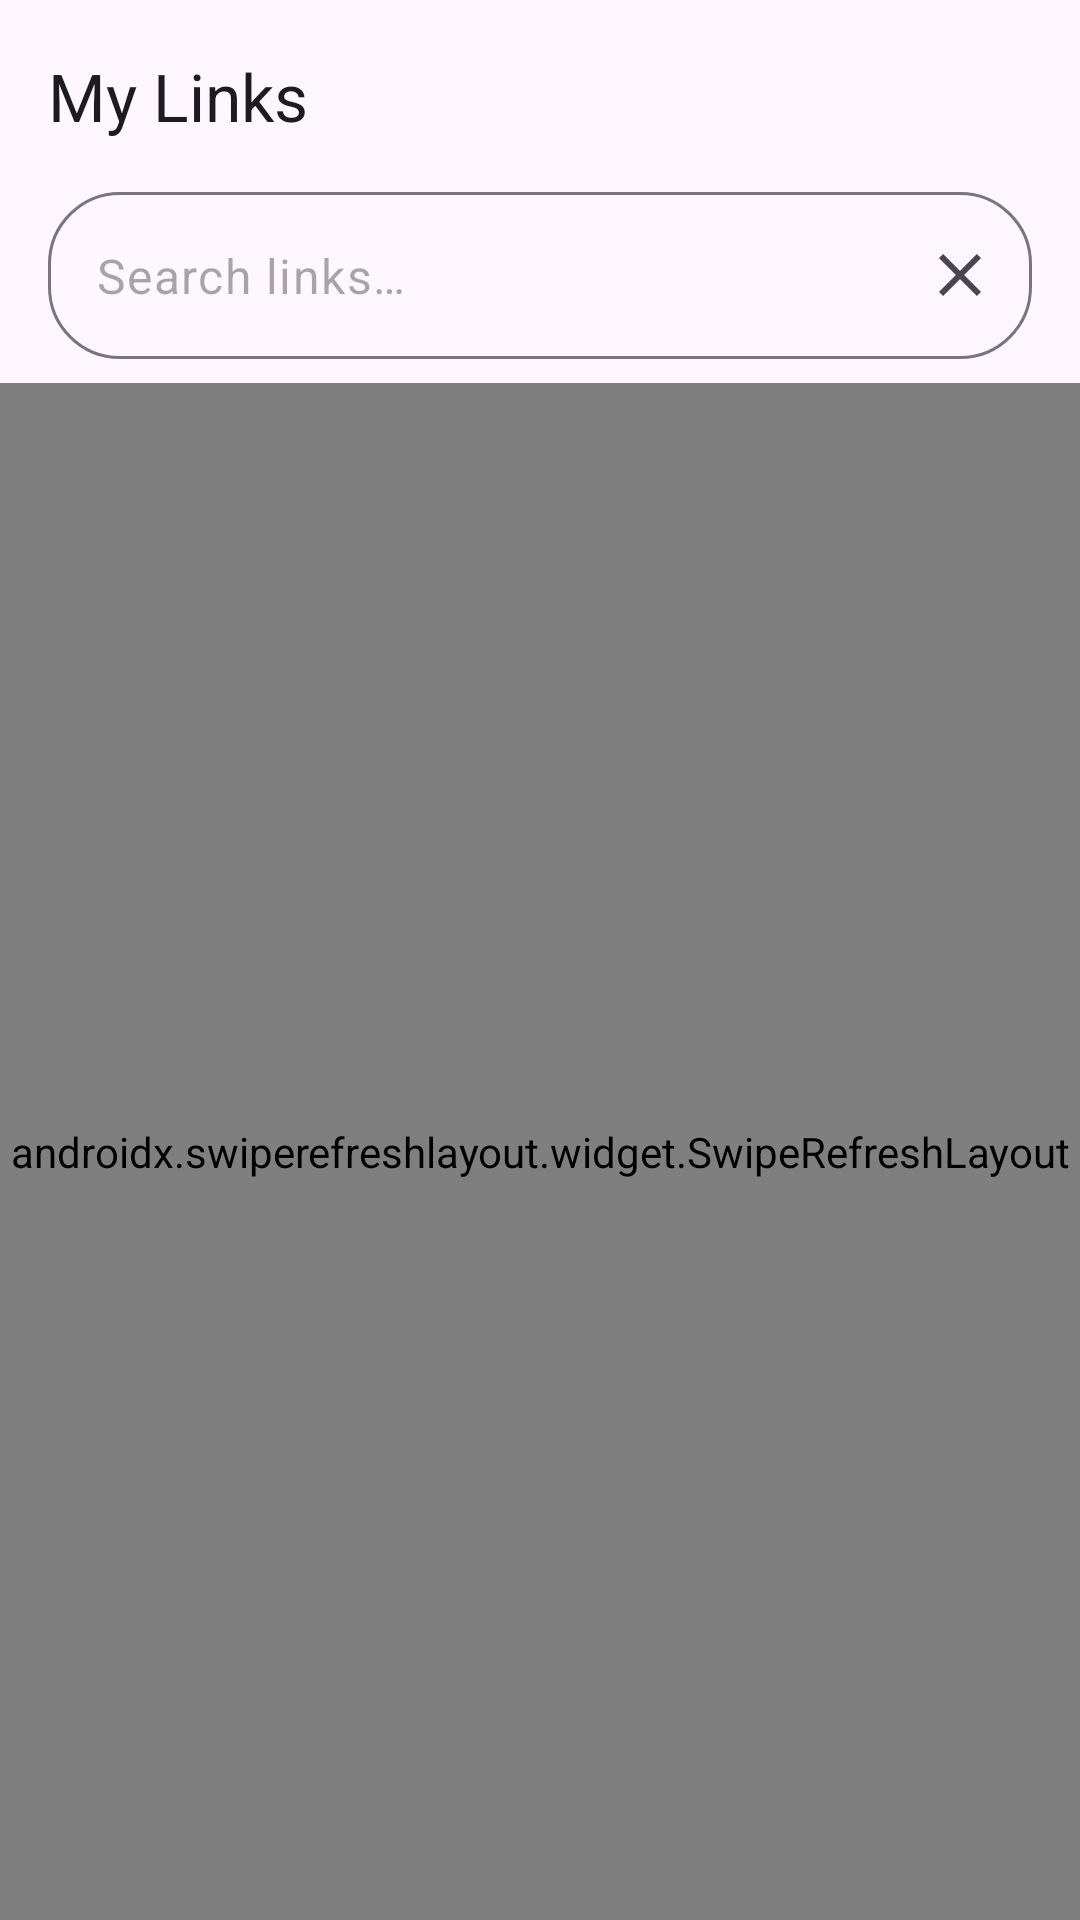

The Android layout XML behind this screen, and the referenced resources:
<!-- AndroidManifest.xml: activity theme Theme.ClipJot.NoActionBar -->
<!-- res/layout/activity_my_links.xml -->
<?xml version="1.0" encoding="utf-8"?>
<androidx.coordinatorlayout.widget.CoordinatorLayout
    xmlns:android="http://schemas.android.com/apk/res/android"
    xmlns:app="http://schemas.android.com/apk/res-auto"
    android:layout_width="match_parent"
    android:layout_height="match_parent">

    <com.google.android.material.appbar.AppBarLayout
        android:id="@+id/appBarLayout"
        android:layout_width="match_parent"
        android:layout_height="wrap_content">

        <com.google.android.material.appbar.MaterialToolbar
            android:id="@+id/toolbar"
            android:layout_width="match_parent"
            android:layout_height="?attr/actionBarSize"
            app:title="@string/my_links_title" />

        
        <com.google.android.material.textfield.TextInputLayout
            android:id="@+id/searchLayout"
            android:layout_width="match_parent"
            android:layout_height="wrap_content"
            android:layout_marginHorizontal="16dp"
            android:layout_marginBottom="8dp"
            app:boxBackgroundMode="outline"
            app:boxCornerRadiusBottomEnd="24dp"
            app:boxCornerRadiusBottomStart="24dp"
            app:boxCornerRadiusTopEnd="24dp"
            app:boxCornerRadiusTopStart="24dp"
            app:startIconDrawable="@drawable/ic_search"
            app:endIconMode="custom"
            app:endIconDrawable="@drawable/ic_clear"
            app:hintEnabled="false">

            <com.google.android.material.textfield.TextInputEditText
                android:id="@+id/searchInput"
                android:layout_width="match_parent"
                android:layout_height="wrap_content"
                android:hint="@string/search_links"
                android:inputType="text"
                android:imeOptions="actionSearch"
                android:maxLines="1" />
        </com.google.android.material.textfield.TextInputLayout>

    </com.google.android.material.appbar.AppBarLayout>

    <androidx.swiperefreshlayout.widget.SwipeRefreshLayout
        android:id="@+id/swipeRefresh"
        android:layout_width="match_parent"
        android:layout_height="match_parent"
        app:layout_behavior="@string/appbar_scrolling_view_behavior">

        <FrameLayout
            android:layout_width="match_parent"
            android:layout_height="match_parent">

            
            <androidx.recyclerview.widget.RecyclerView
                android:id="@+id/recyclerView"
                android:layout_width="match_parent"
                android:layout_height="match_parent"
                android:clipToPadding="false"
                android:paddingBottom="80dp" />

            
            <LinearLayout
                android:id="@+id/emptyState"
                android:layout_width="match_parent"
                android:layout_height="match_parent"
                android:orientation="vertical"
                android:gravity="center"
                android:padding="32dp"
                android:visibility="gone">

                <TextView
                    android:id="@+id/emptyTitle"
                    android:layout_width="wrap_content"
                    android:layout_height="wrap_content"
                    android:text="@string/no_links_yet"
                    android:textAppearance="@style/TextAppearance.Material3.TitleLarge"
                    android:textColor="?android:textColorSecondary" />

                <TextView
                    android:id="@+id/emptySubtitle"
                    android:layout_width="wrap_content"
                    android:layout_height="wrap_content"
                    android:layout_marginTop="8dp"
                    android:text="@string/no_links_subtitle"
                    android:textAppearance="@style/TextAppearance.Material3.BodyMedium"
                    android:textColor="?android:textColorSecondary"
                    android:gravity="center" />
            </LinearLayout>

            
            <com.google.android.material.progressindicator.CircularProgressIndicator
                android:id="@+id/loadingIndicator"
                android:layout_width="wrap_content"
                android:layout_height="wrap_content"
                android:layout_gravity="center"
                android:indeterminate="true"
                android:visibility="gone" />

            
            <LinearLayout
                android:id="@+id/errorState"
                android:layout_width="match_parent"
                android:layout_height="match_parent"
                android:orientation="vertical"
                android:gravity="center"
                android:padding="32dp"
                android:visibility="gone">

                <TextView
                    android:id="@+id/errorMessage"
                    android:layout_width="wrap_content"
                    android:layout_height="wrap_content"
                    android:text="@string/error_loading_links"
                    android:textAppearance="@style/TextAppearance.Material3.BodyLarge"
                    android:textColor="@color/error"
                    android:gravity="center" />

                <com.google.android.material.button.MaterialButton
                    android:id="@+id/retryButton"
                    android:layout_width="wrap_content"
                    android:layout_height="wrap_content"
                    android:layout_marginTop="16dp"
                    android:text="@string/retry"
                    style="@style/Widget.Material3.Button.OutlinedButton" />
            </LinearLayout>

        </FrameLayout>
    </androidx.swiperefreshlayout.widget.SwipeRefreshLayout>

    
    <com.google.android.material.card.MaterialCardView
        android:id="@+id/selectionBar"
        android:layout_width="match_parent"
        android:layout_height="wrap_content"
        android:layout_gravity="bottom"
        android:layout_margin="16dp"
        android:visibility="gone"
        app:cardElevation="8dp"
        app:cardCornerRadius="12dp">

        <LinearLayout
            android:layout_width="match_parent"
            android:layout_height="wrap_content"
            android:orientation="horizontal"
            android:gravity="center_vertical"
            android:padding="12dp">

            <com.google.android.material.button.MaterialButton
                android:id="@+id/cancelSelectionButton"
                android:layout_width="wrap_content"
                android:layout_height="wrap_content"
                android:text="@string/cancel"
                style="@style/Widget.Material3.Button.TextButton" />

            <TextView
                android:id="@+id/selectionCount"
                android:layout_width="0dp"
                android:layout_height="wrap_content"
                android:layout_weight="1"
                android:gravity="center"
                android:textAppearance="@style/TextAppearance.Material3.BodyLarge" />

            <com.google.android.material.button.MaterialButton
                android:id="@+id/deleteSelectedButton"
                android:layout_width="wrap_content"
                android:layout_height="wrap_content"
                android:text="@string/delete"
                android:textColor="@color/error"
                app:icon="@drawable/ic_delete"
                app:iconTint="@color/error"
                style="@style/Widget.Material3.Button.TextButton" />
        </LinearLayout>
    </com.google.android.material.card.MaterialCardView>

</androidx.coordinatorlayout.widget.CoordinatorLayout>
<!-- resources referenced by this layout -->
<resources>
  <color name="error">#ef4444</color>
  <!-- drawable ic_clear (drawable) -->
  <?xml version="1.0" encoding="utf-8"?>
  <vector xmlns:android="http://schemas.android.com/apk/res/android"
      android:width="24dp"
      android:height="24dp"
      android:viewportWidth="24"
      android:viewportHeight="24"
      android:tint="?attr/colorOnSurfaceVariant">
      <path
          android:fillColor="@android:color/white"
          android:pathData="M19,6.41L17.59,5 12,10.59 6.41,5 5,6.41 10.59,12 5,17.59 6.41,19 12,13.41 17.59,19 19,17.59 13.41,12z" />
  </vector>
  <string name="cancel">Cancel</string>
  <string name="delete">Delete</string>
  <string name="error_loading_links">Could not load links</string>
  <string name="my_links_title">My Links</string>
  <string name="no_links_subtitle">Save your first link by sharing from any app</string>
  <string name="no_links_yet">No links yet</string>
  <string name="retry">Retry</string>
  <string name="search_links">Search links…</string>
  <style name="Theme.ClipJot.NoActionBar" parent="Theme.Material3.DayNight.NoActionBar">
          
          <item name="colorPrimary">@color/primary</item>
          <item name="colorPrimaryDark">@color/primary_dark</item>
          <item name="colorOnPrimary">@android:color/white</item>
  
          
          <item name="colorSecondary">@color/secondary</item>
          <item name="colorOnSecondary">@android:color/white</item>
  
          
          <item name="android:statusBarColor">@color/primary_dark</item>
      </style>
  <color name="primary">#6366f1</color>
  <color name="primary_dark">#4f46e5</color>
  <color name="secondary">#10b981</color>
</resources>
